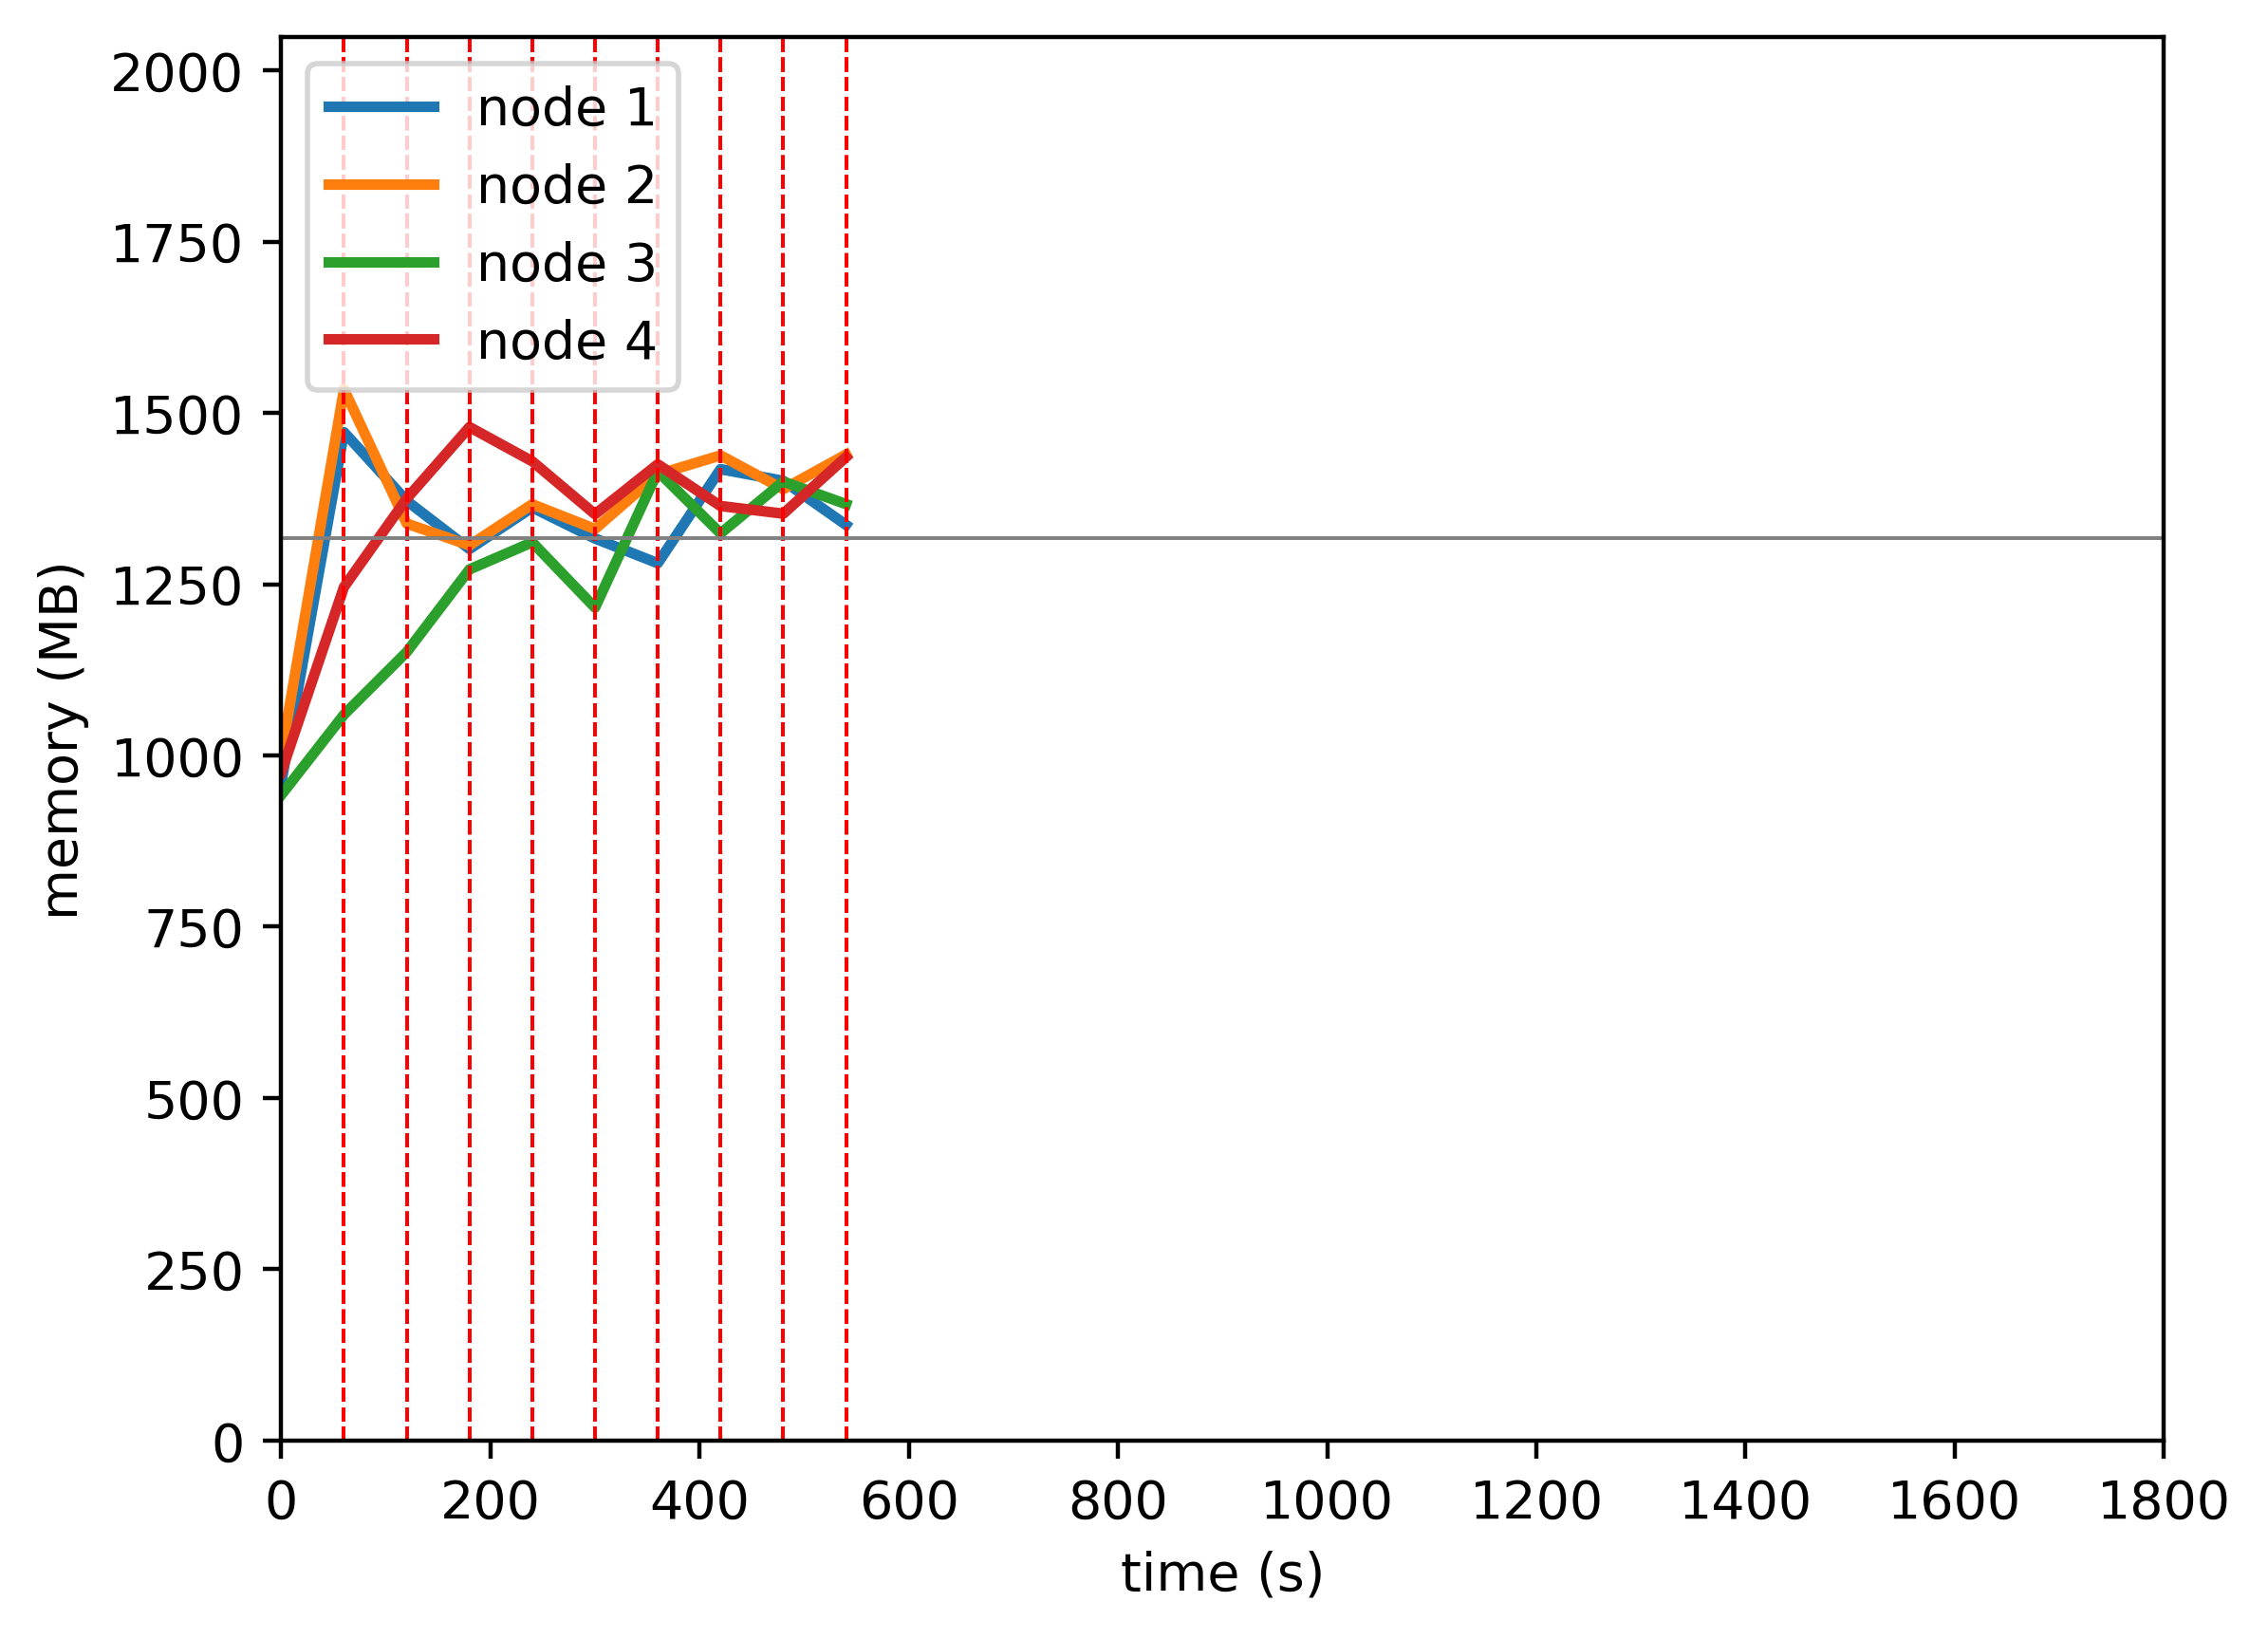

Data behind this chart, as committed beside it:
timestamp, ppgcc-m02_pod_amount, ppgcc-m02_memory, ppgcc-m02_cpu, ppgcc-m03_pod_amount, ppgcc-m03_memory, ppgcc-m03_cpu, ppgcc-m04_pod_amount, ppgcc-m04_memory, ppgcc-m04_cpu, ppgcc-m05_pod_amount, ppgcc-m05_memory, ppgcc-m05_cpu
0, 5, 982888, 104146131, 5, 1025380, 103408004, 5, 964852, 108219015, 5, 998612, 97268769
60, 5, 1507192, 718973716, 5, 1571332, 612546251, 5, 1085104, 129330291, 5, 1275812, 361481619
120, 5, 1404520, 1501128203, 4, 1370560, 1541216850, 5, 1178692, 541508985, 6, 1408076, 951594590
180, 3, 1332580, 1231789448, 5, 1338088, 1146141566, 6, 1302112, 1064776827, 6, 1514864, 1237053271
240, 4, 1394620, 1100668637, 4, 1399468, 1110507910, 6, 1342636, 983553330, 6, 1463648, 1329749559
300, 4, 1348288, 1171382557, 5, 1362508, 1238230148, 5, 1244956, 1077715646, 6, 1384580, 1129585041
360, 4, 1311328, 1115828114, 5, 1444116, 1208300823, 5, 1448632, 1041439042, 6, 1459160, 1131032513
420, 4, 1451908, 1120762959, 5, 1472496, 1158984764, 5, 1355968, 1181671911, 6, 1396856, 1056767436
480, 5, 1434484, 1341026461, 4, 1422072, 1119940458, 6, 1433320, 1144678199, 5, 1385372, 923159245
540, 4, 1368616, 1184821846, 5, 1473816, 1195536738, 5, 1399660, 1171101027, 6, 1469984, 979066259
